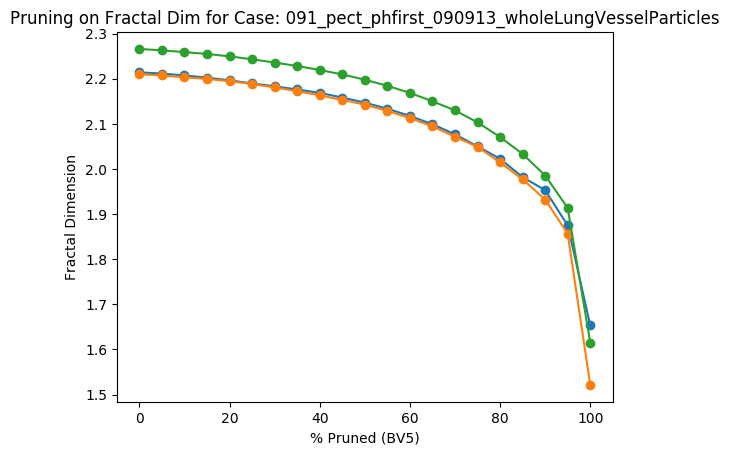

The table this chart was drawn from, first rows:
Percent Threshold (BV5), Fractal Dimension
0, 2.266
5, 2.263
10, 2.259
15, 2.255
20, 2.25
25, 2.243
30, 2.236
35, 2.228
40, 2.219
45, 2.21
50, 2.198
55, 2.184
60, 2.169
65, 2.15
70, 2.13
75, 2.103
80, 2.071
85, 2.033
90, 1.985
95, 1.914
100, 1.615
